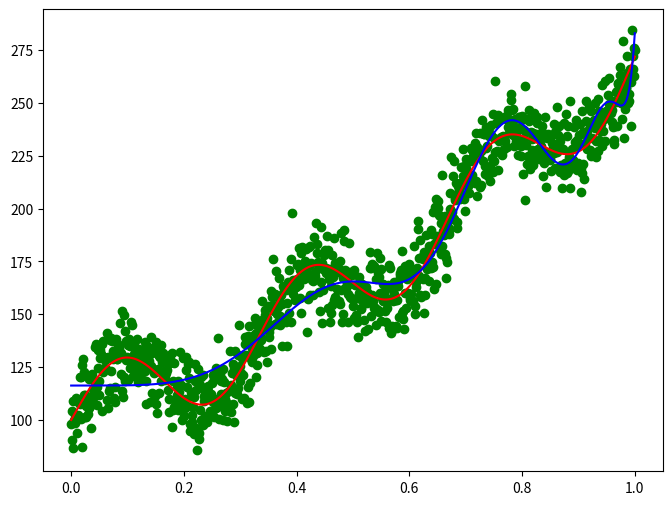

Here is the Python script that generated this plot:
import numpy as np
import matplotlib.pyplot as plt
import random
import copy
import sys

N = 1000
x = np.linspace(0, 1, N)
z = 20 * np.sin(2 * np.pi * 3 * x) + 100 * np.exp(x)
error = 10 * np.random.randn(N)
t = z + error


N_train = int(0.9 * N)
N_val = int(0.09 * N)
N_test = int(0.01 * N)

def DataSplit(x) -> tuple:
  train_idx = random.sample(range(N), N_train)
  X_train = x[train_idx]
  T_train = t[train_idx]


  x_test = np.delete(x, train_idx)
  t_test = np.delete(t, train_idx)
  test_idx = random.sample(range(N - len(X_train)), N_test)
  X_test = x_test[test_idx]
  T_test = t_test[test_idx]


  x_val = np.delete(x_test, test_idx)
  t_val = np.delete(t_test, test_idx)
  val_idx = random.sample(range(N - len(X_train) - len(X_test)), N_val)
  X_val = x_val[val_idx]
  T_val = t_val[val_idx]

  return X_train, X_val, X_test, T_train, T_val, T_test, train_idx, test_idx, val_idx

X_train, X_val, X_test, T_train, T_val, T_test, train_idx, test_idx, val_idx = DataSplit(x)

maxPower = 20
M_baseFunctions = 8

baseFunctions = list(np.arange(maxPower + 1)) # степени полиномов
baseFunctions.append(lambda arg: np.sin(arg))
baseFunctions.append(lambda arg: np.cos(arg))
baseFunctions.append(lambda arg: np.tan(arg))
baseFunctions.append(lambda arg: np.sqrt(arg))
baseFunctions.append(lambda arg: np.exp(arg))
baseFunctions.append(lambda arg: np.exp(arg) ** 2)



def get_plan(baseFunctionsIdx, X):
  F = np.ones([X.shape[0], M_baseFunctions])
  i = 0
  iOnes = 0
  onesIdx = 0
  for idx in baseFunctionsIdx:
    if idx == 0:
      iOnes = i
    if 1 <= idx <= maxPower + 1:
      F[:, i] = X ** idx
    elif idx > maxPower:
      F[:, i] = baseFunctions[idx](X)  
    i += 1
  F[:, iOnes] = 1
  return F

def get_weights(F, t, alpha):
  w = np.linalg.inv((np.transpose(F) @ F) + alpha * np.ones((F.shape[1], F.shape[1]))) @ np.transpose(F) @ t
  return w



bestBaseFunctionsIdx = []
bestAlpha = -10
bestError = float('inf') 
best_w = 0
iter = 0


# Train
for baseFunctionsChoise in range(70):
  baseFunctionsIdx = random.sample(range(len(baseFunctions)), M_baseFunctions)
  F_train = get_plan(baseFunctionsIdx, X_train)
  for alpha in [0.01, 0.001, 0.0001, 0.00001, 0.000001]:
    w_train = get_weights(F_train, T_train, alpha)
    F_validation = get_plan(baseFunctionsIdx, X_val) 
    yVal = F_validation @ w_train # Валидация
    curErr = 0
    for i in range(len(yVal)):
      curErr += (yVal[i] - T_val[i]) ** 2
    curErr = curErr / int(N_val) 
    if curErr <= bestError:
      bestError = curErr
      bestBaseFunctionsIdx = copy.deepcopy(baseFunctionsIdx)
      bestAlpha = alpha
      best_w = w_train
    iter += 1




listStrBase = ["sin", "cos", "tan", "sqrt", "exp", "exp^2"]
baseFunctions.append(lambda arg: np.sin(arg))
baseFunctions.append(lambda arg: np.cos(arg))
baseFunctions.append(lambda arg: np.tan(arg))
baseFunctions.append(lambda arg: np.sqrt(arg))
baseFunctions.append(lambda arg: np.exp(arg))
baseFunctions.append(lambda arg: np.exp(arg) ** 2)

F = get_plan(bestBaseFunctionsIdx, x)
y = F @ best_w
fig = plt.figure(figsize=(8,6))
plt.plot(x, t, 'go')
plt.plot(x, z, 'r')
plt.plot(x, y, 'b')
print(f"Лучший коэффициент регуляризации a = {bestAlpha}")
print("Базисные ф-ии: ", end = " ")
for idx in bestBaseFunctionsIdx:
  if idx <= maxPower:
    print(f"x^{idx}", end = " ")
  else:
    print(listStrBase[idx % maxPower], end = " ")
curErr = 0
for i in range(N):
  curErr += (y[i] - z[i]) ** 2
curErr = curErr / int(N)
print("\n")
print(f"Error test = {curErr}")
plt.show()